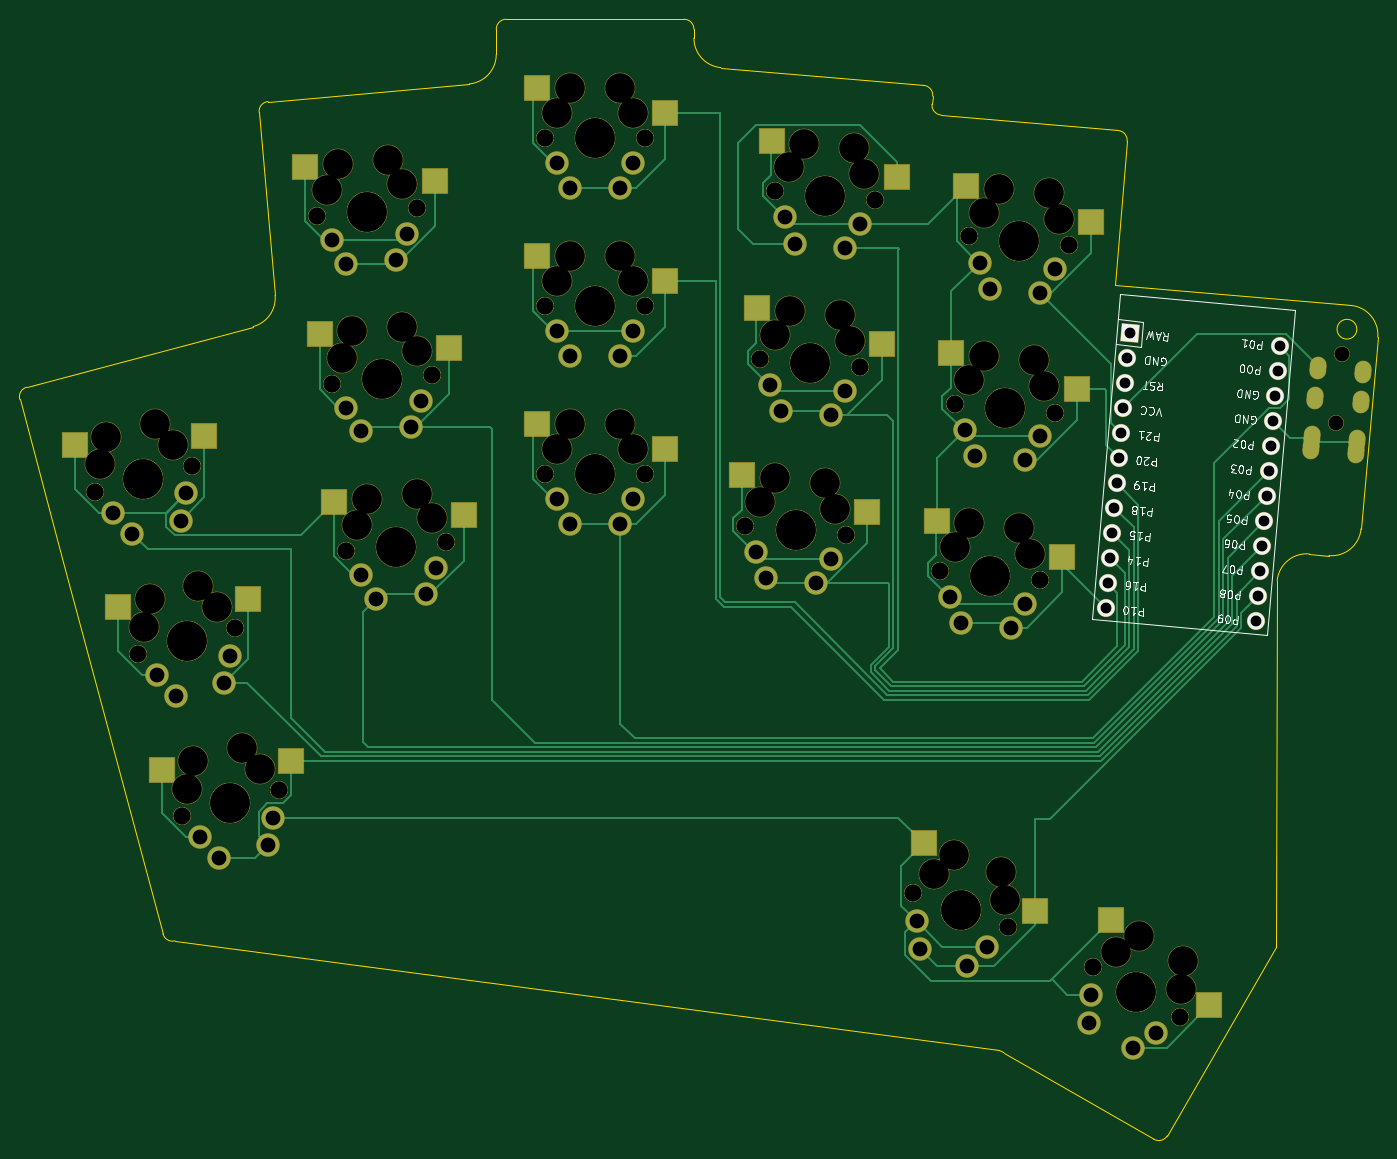
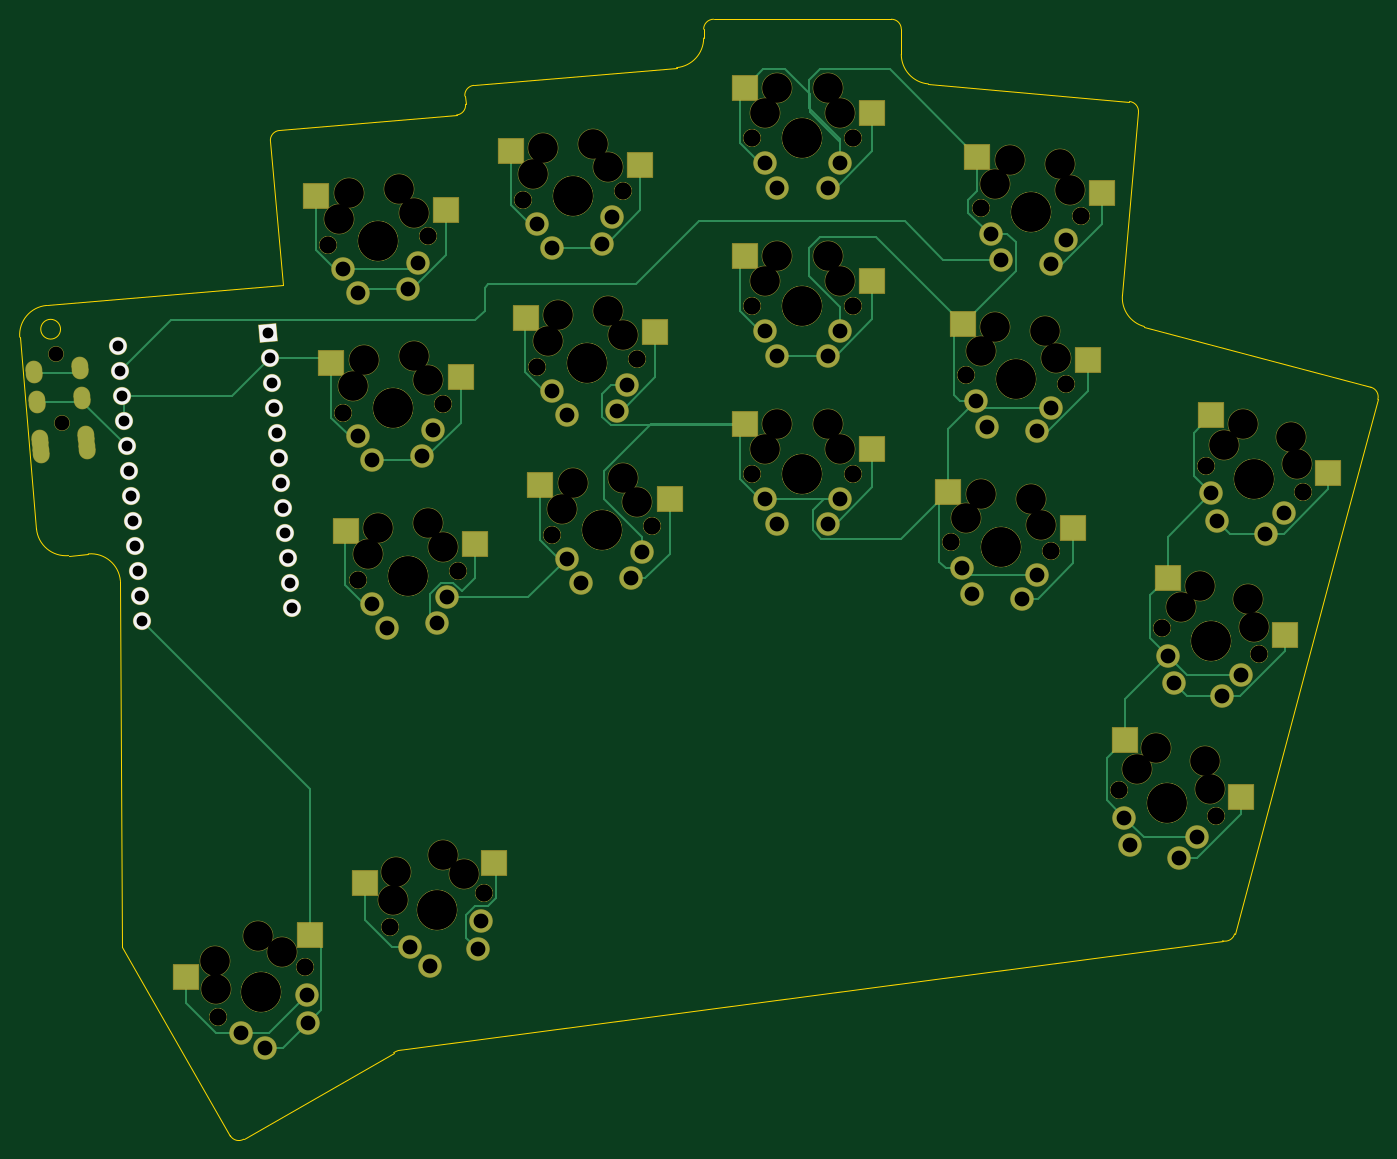
Circuit board: 11 layer files. Board 137.4 x 113.3 mm.
- bottom_copper: Untitled-B_Cu.gbr (17897 bytes)
- bottom_mask: Untitled-B_Mask.gbr (10287 bytes)
- paste: Untitled-B_Paste.gbr (1574 bytes)
- bottom_silk: Untitled-B_Silkscreen.gbr (1389 bytes)
- outline: Untitled-Edge_Cuts.gbr (2677 bytes)
- top_copper: Untitled-F_Cu.gbr (21510 bytes)
- top_mask: Untitled-F_Mask.gbr (10292 bytes)
- paste: Untitled-F_Paste.gbr (1579 bytes)
- top_silk: Untitled-F_Silkscreen.gbr (25000 bytes)
- drill: Untitled-NPTH.drl (3097 bytes)
- drill: Untitled-PTH.drl (2275 bytes)

=== bottom_copper: Untitled-B_Cu.gbr (17897 bytes, source omitted) ===
=== bottom_mask: Untitled-B_Mask.gbr (10287 bytes, source omitted) ===
=== paste: Untitled-B_Paste.gbr ===
%TF.GenerationSoftware,KiCad,Pcbnew,(6.0.2-0)*%
%TF.CreationDate,2022-05-11T10:09:56-07:00*%
%TF.ProjectId,Untitled,556e7469-746c-4656-942e-6b696361645f,v1.0.0*%
%TF.SameCoordinates,Original*%
%TF.FileFunction,Paste,Bot*%
%TF.FilePolarity,Positive*%
%FSLAX46Y46*%
G04 Gerber Fmt 4.6, Leading zero omitted, Abs format (unit mm)*
G04 Created by KiCad (PCBNEW (6.0.2-0)) date 2022-05-11 10:09:56*
%MOMM*%
%LPD*%
G01*
G04 APERTURE LIST*
%ADD10R,2.550000X2.500000*%
G04 APERTURE END LIST*
D10*
%TO.C,S5*%
X-2700756Y32881936D03*
X9128367Y38681141D03*
%TD*%
%TO.C,S23*%
X66925412Y64048982D03*
X80024597Y65452654D03*
%TD*%
%TO.C,S3*%
X1699168Y16461197D03*
X13528291Y22260402D03*
%TD*%
%TO.C,S13*%
X43432133Y35301886D03*
X56359133Y37841886D03*
%TD*%
%TO.C,S1*%
X6099091Y40458D03*
X17928214Y5839663D03*
%TD*%
%TO.C,S11*%
X20158959Y61179589D03*
X32815392Y64836586D03*
%TD*%
%TO.C,S31*%
X81723447Y-6595725D03*
X94739585Y-8630200D03*
%TD*%
%TO.C,S27*%
X85120717Y42548005D03*
X98219902Y43951677D03*
%TD*%
%TO.C,S29*%
X86602365Y59483315D03*
X99701550Y60886987D03*
%TD*%
%TO.C,S21*%
X65443765Y47113672D03*
X78542950Y48517344D03*
%TD*%
%TO.C,S25*%
X83639070Y25612695D03*
X96738255Y27016367D03*
%TD*%
%TO.C,S15*%
X43432133Y52301886D03*
X56359133Y54841886D03*
%TD*%
%TO.C,S7*%
X23122254Y27308969D03*
X35778687Y30965966D03*
%TD*%
%TO.C,S9*%
X21640606Y44244279D03*
X34297039Y47901276D03*
%TD*%
%TO.C,S19*%
X63962117Y30178362D03*
X77061302Y31582034D03*
%TD*%
%TO.C,S33*%
X100398919Y-13941572D03*
X112864029Y-18205368D03*
%TD*%
%TO.C,S17*%
X43432133Y69301886D03*
X56359133Y71841886D03*
%TD*%
M02*

=== bottom_silk: Untitled-B_Silkscreen.gbr (1389 bytes, source withheld) ===
=== outline: Untitled-Edge_Cuts.gbr ===
%TF.GenerationSoftware,KiCad,Pcbnew,(6.0.2-0)*%
%TF.CreationDate,2022-05-11T10:09:57-07:00*%
%TF.ProjectId,Untitled,556e7469-746c-4656-942e-6b696361645f,v1.0.0*%
%TF.SameCoordinates,Original*%
%TF.FileFunction,Profile,NP*%
%FSLAX46Y46*%
G04 Gerber Fmt 4.6, Leading zero omitted, Abs format (unit mm)*
G04 Created by KiCad (PCBNEW (6.0.2-0)) date 2022-05-11 10:09:57*
%MOMM*%
%LPD*%
G01*
G04 APERTURE LIST*
%TA.AperFunction,Profile*%
%ADD10C,0.150000*%
%TD*%
G04 APERTURE END LIST*
D10*
X122789743Y24656852D02*
G75*
G03*
X119539691Y21929736I-261468J-2988584D01*
G01*
X124782132Y24482541D02*
X122789743Y24656852D01*
X59517133Y78761886D02*
X41517133Y78761886D01*
X-6998932Y41523956D02*
X15926514Y47666810D01*
X60517133Y77761886D02*
G75*
G03*
X59517133Y78761886I-999999J1D01*
G01*
X-3306115Y23878472D02*
X6787827Y-13792636D01*
X91887201Y-25816676D02*
G75*
G03*
X91413261Y-25595674I-1500016J-2598108D01*
G01*
X41517133Y78761886D02*
G75*
G03*
X40517133Y77761886I-1J-999999D01*
G01*
X84682736Y70987733D02*
G75*
G03*
X83773698Y72071083I-996194J87156D01*
G01*
X108424963Y-34210057D02*
X119424963Y-15157498D01*
X37778601Y72217244D02*
G75*
G03*
X40517133Y75205829I-261467J2988583D01*
G01*
X17426753Y70436688D02*
X37778601Y72217244D01*
X8012573Y-14499741D02*
X91413262Y-25595674D01*
X124782132Y24482541D02*
G75*
G03*
X128032183Y27209658I261467J2988584D01*
G01*
X128032183Y27209658D02*
X129727206Y46590000D01*
X107058937Y-34576083D02*
G75*
G03*
X108424963Y-34210057I500001J866024D01*
G01*
X84610107Y70157571D02*
G75*
G03*
X85519145Y69074221I996194J-87156D01*
G01*
X85519146Y69074220D02*
X103450650Y67505417D01*
X91887201Y-25816676D02*
X107058938Y-34576082D01*
X127599999Y47395019D02*
G75*
G03*
X127599999Y47395019I-999999J0D01*
G01*
X60517133Y76854763D02*
X60517133Y77761886D01*
X40517133Y77761886D02*
X40517133Y75205828D01*
X-7706039Y40299211D02*
X-3306115Y23878472D01*
X129727206Y46590000D02*
G75*
G03*
X127000089Y49799508I-2987131J225206D01*
G01*
X17426753Y70436688D02*
G75*
G03*
X16517713Y69353338I87156J-996196D01*
G01*
X119424963Y-15157498D02*
X119539691Y21929735D01*
X15926514Y47666810D02*
G75*
G03*
X18138642Y50826055I-776455J2897777D01*
G01*
X16517714Y69353337D02*
X18138641Y50826055D01*
X103110000Y51840000D02*
X127000089Y49799508D01*
X84610107Y70157571D02*
X84682736Y70987733D01*
X-6998932Y41523956D02*
G75*
G03*
X-7706039Y40299211I258820J-965927D01*
G01*
X60517133Y76854763D02*
G75*
G03*
X63255666Y73866179I2999999J-1D01*
G01*
X104359689Y66422066D02*
G75*
G03*
X103450650Y67505417I-996194J87157D01*
G01*
X63255666Y73866178D02*
X83773697Y72071083D01*
X6787828Y-13792636D02*
G75*
G03*
X8012573Y-14499741I965926J258822D01*
G01*
X103110000Y51840000D02*
X104359689Y66422066D01*
M02*

=== top_copper: Untitled-F_Cu.gbr (21510 bytes, source omitted) ===
=== top_mask: Untitled-F_Mask.gbr (10292 bytes, source omitted) ===
=== paste: Untitled-F_Paste.gbr ===
%TF.GenerationSoftware,KiCad,Pcbnew,(6.0.2-0)*%
%TF.CreationDate,2022-05-11T10:09:56-07:00*%
%TF.ProjectId,Untitled,556e7469-746c-4656-942e-6b696361645f,v1.0.0*%
%TF.SameCoordinates,Original*%
%TF.FileFunction,Paste,Top*%
%TF.FilePolarity,Positive*%
%FSLAX46Y46*%
G04 Gerber Fmt 4.6, Leading zero omitted, Abs format (unit mm)*
G04 Created by KiCad (PCBNEW (6.0.2-0)) date 2022-05-11 10:09:56*
%MOMM*%
%LPD*%
G01*
G04 APERTURE LIST*
%ADD10R,2.550000X2.500000*%
G04 APERTURE END LIST*
D10*
%TO.C,S5*%
X10986413Y36549402D03*
X-2157510Y35657099D03*
%TD*%
%TO.C,S23*%
X81041491Y62813985D03*
X68385058Y66470982D03*
%TD*%
%TO.C,S3*%
X15386337Y20128663D03*
X2242414Y19236360D03*
%TD*%
%TO.C,S13*%
X57602133Y35301886D03*
X44675133Y37841886D03*
%TD*%
%TO.C,S1*%
X19786260Y3707924D03*
X6642337Y2815621D03*
%TD*%
%TO.C,S11*%
X34275038Y62414586D03*
X21175853Y63818258D03*
%TD*%
%TO.C,S31*%
X95038891Y-11442150D03*
X83760216Y-4634037D03*
%TD*%
%TO.C,S27*%
X99236796Y41313008D03*
X86580363Y44970005D03*
%TD*%
%TO.C,S29*%
X100718444Y58248318D03*
X88062011Y61905315D03*
%TD*%
%TO.C,S21*%
X79559844Y45878675D03*
X66903411Y49535672D03*
%TD*%
%TO.C,S25*%
X97755149Y24377698D03*
X85098716Y28034695D03*
%TD*%
%TO.C,S15*%
X57602133Y52301886D03*
X44675133Y54841886D03*
%TD*%
%TO.C,S7*%
X37238333Y28543966D03*
X24139148Y29947638D03*
%TD*%
%TO.C,S9*%
X35756685Y45479276D03*
X22657500Y46882948D03*
%TD*%
%TO.C,S19*%
X78078196Y28943365D03*
X65421763Y32600362D03*
%TD*%
%TO.C,S33*%
X112670499Y-21026572D03*
X102745389Y-12363368D03*
%TD*%
%TO.C,S17*%
X57602133Y69301886D03*
X44675133Y71841886D03*
%TD*%
M02*

=== top_silk: Untitled-F_Silkscreen.gbr (25000 bytes, source omitted) ===
=== drill: Untitled-NPTH.drl ===
M48
; DRILL file {KiCad (6.0.2-0)} date Wednesday, May 11, 2022 at 10:09:45 AM
; FORMAT={-:-/ absolute / metric / decimal}
; #@! TF.CreationDate,2022-05-11T10:09:45-07:00
; #@! TF.GenerationSoftware,Kicad,Pcbnew,(6.0.2-0)
; #@! TF.FileFunction,NonPlated,1,2,NPTH
FMAT,2
METRIC
; #@! TA.AperFunction,NonPlated,NPTH,ComponentDrill
T1C1.500
; #@! TA.AperFunction,NonPlated,NPTH,ComponentDrill
T2C1.702
; #@! TA.AperFunction,NonPlated,NPTH,ComponentDrill
T3C3.000
; #@! TA.AperFunction,NonPlated,NPTH,ComponentDrill
T4C3.988
%
G90
G05
T1
X125.479Y37.873
X126.089Y44.847
T2
X-0.107Y30.947
X-0.107Y30.947
X4.293Y14.527
X4.293Y14.527
X8.693Y-1.894
X8.693Y-1.894
X9.707Y33.577
X9.707Y33.577
X14.107Y17.156
X14.107Y17.156
X18.507Y0.736
X18.507Y0.736
X22.378Y58.824
X22.378Y58.824
X23.859Y41.889
X23.859Y41.889
X25.341Y24.953
X25.341Y24.953
X32.499Y59.71
X32.499Y59.71
X33.981Y42.774
X33.981Y42.774
X35.462Y25.839
X35.462Y25.839
X45.437Y66.762
X45.437Y66.762
X45.437Y49.762
X45.437Y49.762
X45.437Y32.762
X45.437Y32.762
X55.597Y66.762
X55.597Y66.762
X55.597Y49.762
X55.597Y49.762
X55.597Y32.762
X55.597Y32.762
X65.738Y27.473
X65.738Y27.473
X67.22Y44.409
X67.22Y44.409
X68.701Y61.344
X68.701Y61.344
X75.859Y26.588
X75.859Y26.588
X77.341Y43.523
X77.341Y43.523
X78.823Y60.458
X78.823Y60.458
X82.739Y-9.668
X82.739Y-9.668
X85.415Y22.908
X85.415Y22.908
X86.897Y39.843
X86.897Y39.843
X88.378Y56.778
X88.378Y56.778
X92.286Y-13.143
X92.286Y-13.143
X95.536Y22.022
X95.536Y22.022
X97.018Y38.957
X97.018Y38.957
X98.5Y55.893
X98.5Y55.893
X100.865Y-17.144
X100.865Y-17.144
X109.664Y-22.224
X109.664Y-22.224
T3
X0.463Y33.73
X1.032Y36.512
X4.863Y17.309
X5.432Y20.091
X5.939Y37.827
X7.823Y35.702
X9.262Y0.888
X9.832Y3.67
X10.339Y21.406
X12.223Y19.281
X14.739Y4.985
X16.623Y2.86
X23.421Y61.465
X24.465Y64.106
X24.903Y44.53
X25.947Y47.171
X26.385Y27.594
X27.429Y30.235
X29.526Y64.549
X31.008Y47.613
X31.012Y62.129
X32.489Y30.678
X32.494Y45.194
X33.976Y28.259
X46.707Y69.302
X46.707Y52.302
X46.707Y35.302
X47.977Y71.842
X47.977Y54.842
X47.977Y37.842
X53.057Y71.842
X53.057Y54.842
X53.057Y37.842
X54.327Y69.302
X54.327Y52.302
X54.327Y35.302
X67.225Y29.893
X68.706Y46.828
X68.711Y32.313
X70.188Y63.764
X70.193Y49.248
X71.674Y66.183
X73.772Y31.87
X74.816Y29.229
X75.254Y48.805
X76.297Y46.164
X76.735Y65.74
X77.779Y63.099
X84.801Y-7.716
X86.863Y-5.763
X86.902Y25.327
X88.383Y42.263
X88.388Y27.747
X89.865Y59.198
X89.87Y44.682
X91.351Y61.618
X91.637Y-7.501
X91.961Y-10.322
X93.449Y27.304
X94.493Y24.663
X94.93Y44.239
X95.974Y41.598
X96.412Y61.175
X97.456Y58.534
X103.235Y-15.579
X105.605Y-14.014
X109.834Y-19.389
X110.004Y-16.554
T4
X4.8Y32.262
X4.8Y32.262
X9.2Y15.841
X9.2Y15.841
X13.6Y-0.579
X13.6Y-0.579
X27.438Y59.267
X27.438Y59.267
X28.92Y42.331
X28.92Y42.331
X30.402Y25.396
X30.402Y25.396
X50.517Y66.762
X50.517Y66.762
X50.517Y49.762
X50.517Y49.762
X50.517Y32.762
X50.517Y32.762
X70.799Y27.031
X70.799Y27.031
X72.28Y43.966
X72.28Y43.966
X73.762Y60.901
X73.762Y60.901
X87.512Y-11.406
X87.512Y-11.406
X90.476Y22.465
X90.476Y22.465
X91.957Y39.4
X91.957Y39.4
X93.439Y56.335
X93.439Y56.335
X105.265Y-19.684
X105.265Y-19.684
T0
M30

=== drill: Untitled-PTH.drl ===
M48
; DRILL file {KiCad (6.0.2-0)} date Wednesday, May 11, 2022 at 10:09:45 AM
; FORMAT={-:-/ absolute / metric / decimal}
; #@! TF.CreationDate,2022-05-11T10:09:45-07:00
; #@! TF.GenerationSoftware,Kicad,Pcbnew,(6.0.2-0)
; #@! TF.FileFunction,Plated,1,2,PTH
FMAT,2
METRIC
; #@! TA.AperFunction,Plated,PTH,ComponentDrill
T1C0.900
; #@! TA.AperFunction,Plated,PTH,ComponentDrill
T2C1.092
; #@! TA.AperFunction,Plated,PTH,ComponentDrill
T3C1.499
%
G90
G05
T2
X102.18Y19.184
X102.402Y21.714
X102.623Y24.244
X102.844Y26.775
X103.066Y29.305
X103.287Y31.835
X103.509Y34.366
X103.73Y36.896
X103.951Y39.426
X104.173Y41.957
X104.394Y44.487
X104.615Y47.017
X117.362Y17.855
X117.584Y20.386
X117.805Y22.916
X118.026Y25.446
X118.248Y27.977
X118.469Y30.507
X118.691Y33.037
X118.912Y35.568
X119.133Y38.098
X119.355Y40.628
X119.576Y43.159
X119.797Y45.689
T3
X1.777Y28.823
X3.662Y26.698
X6.177Y12.402
X8.062Y10.277
X8.568Y28.013
X9.138Y30.795
X10.577Y-4.019
X12.461Y-6.144
X12.968Y11.592
X13.538Y14.374
X17.368Y-4.829
X17.938Y-2.047
X23.864Y56.404
X25.346Y39.469
X25.351Y53.985
X26.828Y22.534
X26.832Y37.049
X28.314Y20.114
X30.411Y54.427
X31.455Y57.068
X31.893Y37.492
X32.937Y40.133
X33.375Y20.557
X34.419Y23.198
X46.707Y64.222
X46.707Y47.222
X46.707Y30.222
X47.977Y61.682
X47.977Y44.682
X47.977Y27.682
X53.057Y61.682
X53.057Y44.682
X53.057Y27.682
X54.327Y64.222
X54.327Y47.222
X54.327Y30.222
X66.782Y24.832
X67.826Y22.191
X68.264Y41.768
X69.307Y39.127
X69.745Y58.703
X70.789Y56.062
X72.886Y21.748
X74.368Y38.684
X74.373Y24.168
X75.85Y55.619
X75.855Y41.103
X77.336Y58.039
X83.063Y-12.489
X83.388Y-15.311
X86.459Y20.267
X87.503Y17.626
X87.941Y37.202
X88.162Y-17.048
X88.984Y34.561
X89.422Y54.137
X90.224Y-15.096
X90.466Y51.496
X92.563Y17.183
X94.045Y34.118
X94.05Y19.602
X95.527Y51.053
X95.532Y36.538
X97.013Y53.473
X100.525Y-22.813
X100.695Y-19.978
X104.924Y-25.353
X107.294Y-23.788
T1
G00X122.979Y35.683
M15
G01X122.926Y35.085
M16
G05
G00X123.075Y36.779
M15
G01X123.022Y36.181
M16
G05
G00X123.423Y40.763
M15
G01X123.371Y40.166
M16
G05
G00X123.685Y43.752
M15
G01X123.632Y43.154
M16
G05
G00X127.561Y35.282
M15
G01X127.509Y34.684
M16
G05
G00X127.657Y36.378
M15
G01X127.605Y35.78
M16
G05
G00X128.006Y40.362
M15
G01X127.953Y39.765
M16
G05
G00X128.267Y43.351
M15
G01X128.215Y42.753
M16
G05
T0
M30

